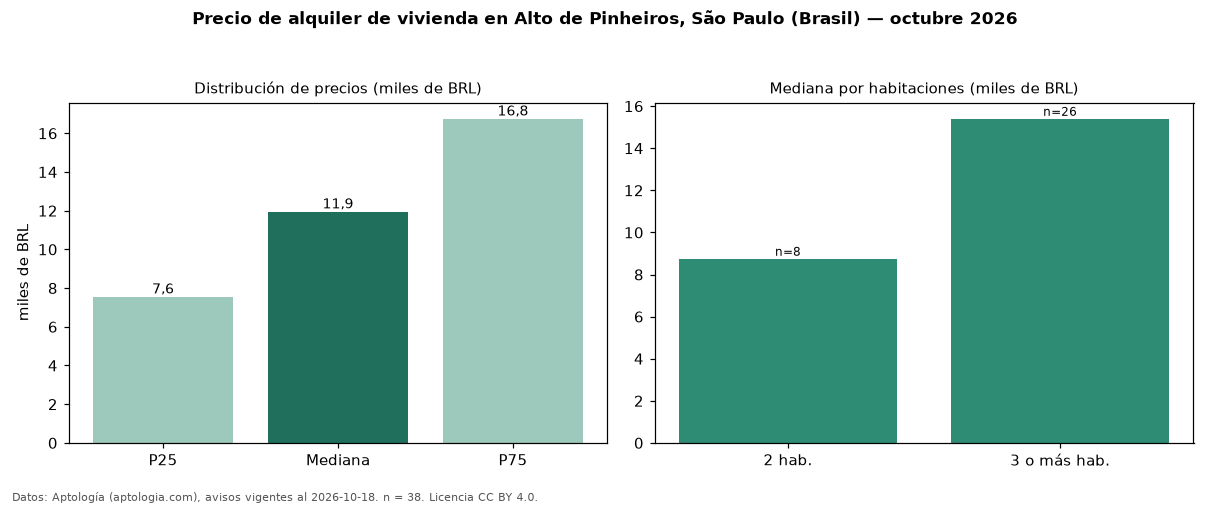

The data file committed next to this chart (first rows):
seccion, metrica, valor, moneda, n
precio, p25, 7554, BRL, 38
precio, mediana, 11950, BRL, 38
precio, p75, 16750, BRL, 38
precio, minimo, 2850, BRL, 38
precio, maximo, 34000, BRL, 38
m2, mediana_precio_m2, 54.15, BRL, 38
m2, area_mediana_m2, 184.0, m2, 38
admin, mediana_admin_mes, 2125, BRL, 27
banos, mediana_banos, 3.0, , 
parqueadero, pct_con_parqueadero, 94.6, %, 37
habitaciones, 2, 8750, BRL, 8
habitaciones, 3+, 15400, BRL, 26
fuente, fecha_datos, 2026-10-18, , 
fuente, atribucion, https://www.aptologia.com/br/aluguel/sao…, , 
fuente, licencia, CC BY 4.0, , 
